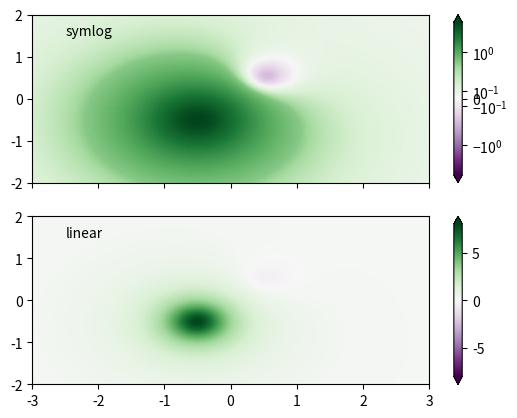
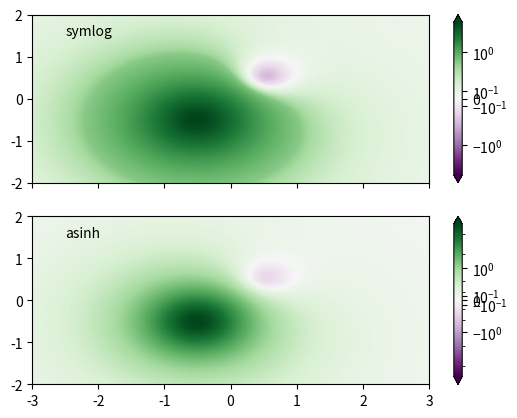

These charts were generated, in order, by the following Python code:
import matplotlib.pyplot as plt
import numpy as np

import matplotlib.colors as colors


def rbf(x, y):
    return 1.0 / (1 + 5 * ((x ** 2) + (y ** 2)))

N = 200
gain = 8
X, Y = np.mgrid[-3:3:complex(0, N), -2:2:complex(0, N)]
Z1 = rbf(X + 0.5, Y + 0.5)
Z2 = rbf(X - 0.5, Y - 0.5)
Z = gain * Z1 - Z2

shadeopts = {'cmap': 'PRGn', 'shading': 'gouraud'}
colormap = 'PRGn'
lnrwidth = 0.5

fig, ax = plt.subplots(2, 1, sharex=True, sharey=True)

pcm = ax[0].pcolormesh(X, Y, Z,
                       norm=colors.SymLogNorm(linthresh=lnrwidth, linscale=1,
                                              vmin=-gain, vmax=gain, base=10),
                       **shadeopts)
fig.colorbar(pcm, ax=ax[0], extend='both')
ax[0].text(-2.5, 1.5, 'symlog')

pcm = ax[1].pcolormesh(X, Y, Z, vmin=-gain, vmax=gain,
                       **shadeopts)
fig.colorbar(pcm, ax=ax[1], extend='both')
ax[1].text(-2.5, 1.5, 'linear')

fig, ax = plt.subplots(2, 1, sharex=True, sharey=True)

pcm = ax[0].pcolormesh(X, Y, Z,
                       norm=colors.SymLogNorm(linthresh=lnrwidth, linscale=1,
                                              vmin=-gain, vmax=gain, base=10),
                       **shadeopts)
fig.colorbar(pcm, ax=ax[0], extend='both')
ax[0].text(-2.5, 1.5, 'symlog')

pcm = ax[1].pcolormesh(X, Y, Z,
                       norm=colors.AsinhNorm(linear_width=lnrwidth,
                                             vmin=-gain, vmax=gain),
                       **shadeopts)
fig.colorbar(pcm, ax=ax[1], extend='both')
ax[1].text(-2.5, 1.5, 'asinh')


plt.show()